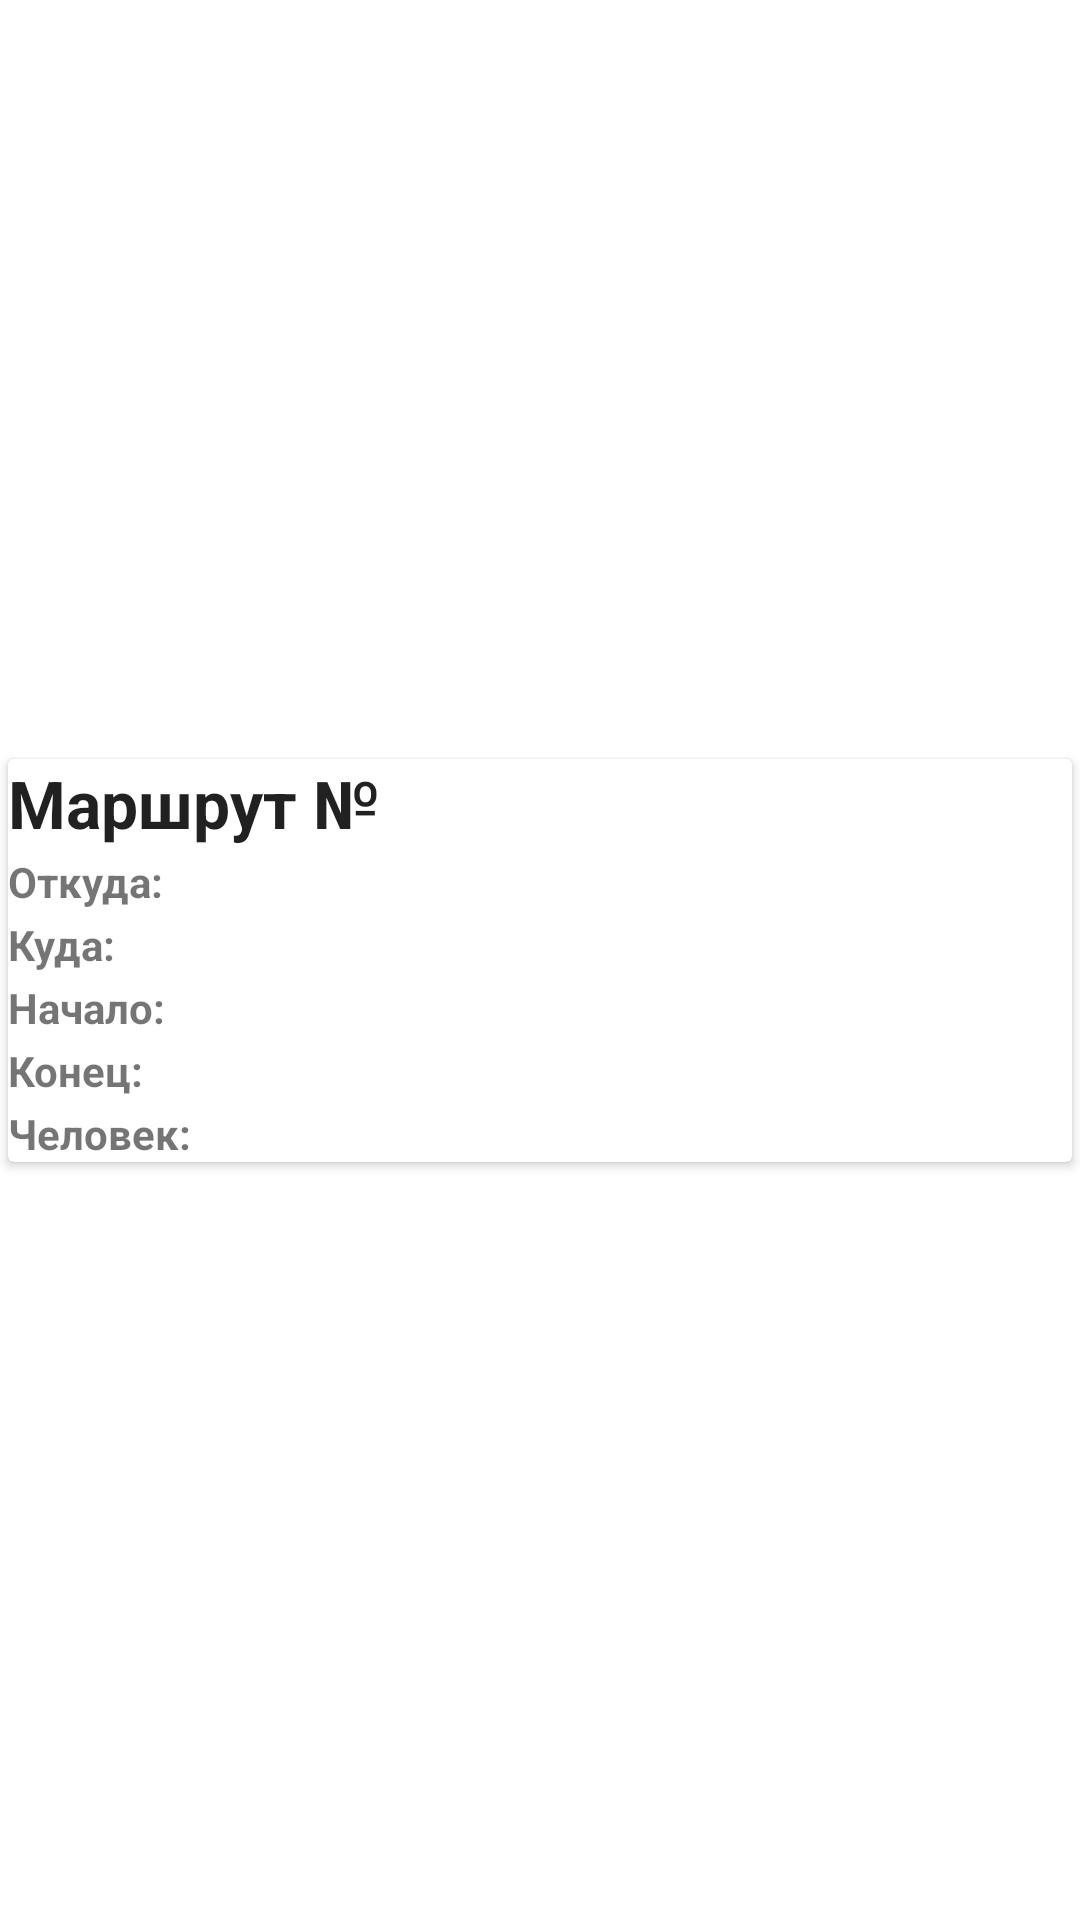

Here is an Android app screen rendered from its layout file. Give the layout XML and the strings, colors and styles it references.
<!-- AndroidManifest.xml: application theme Theme.ANOADSAApp -->
<!-- res/layout/view_route_card.xml -->
<?xml version="1.0" encoding="utf-8"?>
<androidx.constraintlayout.widget.ConstraintLayout xmlns:android="http://schemas.android.com/apk/res/android"
    xmlns:tools="http://schemas.android.com/tools"
    android:layout_width="match_parent"
    android:layout_height="wrap_content"

    xmlns:app="http://schemas.android.com/apk/res-auto">


    <androidx.cardview.widget.CardView
        android:id="@+id/cardView"
        android:layout_width="match_parent"
        android:layout_height="wrap_content"
        app:cardUseCompatPadding="true"
        app:layout_constraintTop_toTopOf="parent"
        app:layout_constraintStart_toStartOf="parent"
        app:layout_constraintEnd_toEndOf="parent"
        app:layout_constraintBottom_toBottomOf="parent">

        <androidx.constraintlayout.widget.ConstraintLayout
            android:id="@+id/innerConstraintLayout"
            android:layout_height="wrap_content"
            android:layout_width="match_parent">

            <TextView
                android:id="@+id/numberLabel"
                android:layout_width="wrap_content"
                android:layout_height="wrap_content"
                android:text="Маршрут № "
                android:textStyle="bold"
                android:textAppearance="@style/TextAppearance.AppCompat.Large"
                app:layout_constraintStart_toStartOf="parent"
                app:layout_constraintTop_toTopOf="parent"/>

            <TextView
                android:id="@+id/numberValue"
                android:layout_width="wrap_content"
                android:layout_height="wrap_content"
                android:text=""
                android:textAppearance="@style/TextAppearance.AppCompat.Large"
                app:layout_constraintStart_toEndOf="@+id/numberLabel"
                app:layout_constraintBaseline_toBaselineOf="@id/numberLabel" />










            <TableLayout
                android:layout_width="match_parent"
                android:layout_height="wrap_content"
                app:layout_constraintTop_toBottomOf="@+id/numberValue"
                app:layout_constraintStart_toStartOf="parent"
                app:layout_constraintEnd_toEndOf="parent">
                <TableRow
                    android:layout_marginTop="2dp"
                    >
                    <TextView
                        android:id="@+id/fromLabel"
                        android:layout_width="wrap_content"
                        android:layout_weight="0"
                        android:layout_height="wrap_content"
                        android:text="Откуда: "
                        android:textStyle="bold"
                         />

                    <TextView
                        android:id="@+id/fromValue"
                        android:layout_width="0dp"
                        android:layout_weight="1"
                        android:layout_height="wrap_content"
                        android:text=""
                        />
                </TableRow>

                <TableRow
                    android:layout_marginTop="2dp"
                    >
                    <TextView
                        android:id="@+id/toLabel"
                        android:layout_width="wrap_content"
                        android:layout_height="wrap_content"
                        android:text="Куда: "
                        android:layout_weight="0"
                        android:textStyle="bold" />

                    <TextView
                        android:id="@+id/toValue"
                        android:layout_width="0dp"
                        android:layout_weight="1"
                        android:layout_height="wrap_content"
                        android:text="" />
                </TableRow>

                <TableRow
                    android:layout_marginTop="2dp"
                    >
                    <TextView
                        android:id="@+id/startLabel"
                        android:layout_width="wrap_content"
                        android:layout_weight="0"
                        android:layout_height="wrap_content"
                        android:text="Начало: "
                        android:textStyle="bold" />

                    <TextView
                        android:id="@+id/startValue"
                        android:layout_width="0dp"
                        android:layout_weight="1"
                        android:layout_height="wrap_content"
                        android:text="" />
                </TableRow>

                <TableRow
                    android:layout_marginTop="2dp"
                    >
                    <TextView
                        android:id="@+id/endLabel"
                        android:layout_width="wrap_content"
                        android:layout_height="wrap_content"
                        android:layout_weight="0"
                        android:text="Конец: "
                        android:textStyle="bold" />

                    <TextView
                        android:id="@+id/endValue"
                        android:layout_width="0dp"
                        android:layout_weight="1"
                        android:layout_height="wrap_content"

                        android:text="" />
                </TableRow>

                <TableRow
                    android:layout_marginTop="2dp"
                    >
                    <TextView
                        android:id="@+id/peopleLabel"
                        android:layout_width="wrap_content"
                        android:layout_weight="0"
                        android:layout_height="wrap_content"
                        android:text="Человек: "
                        android:textStyle="bold"
                        />

                    <TextView
                        android:id="@+id/peopleValue"
                        android:layout_width="0dp"
                        android:layout_weight="1"
                        android:layout_height="wrap_content"

                        android:text="" />
                </TableRow>
            </TableLayout>










        </androidx.constraintlayout.widget.ConstraintLayout>


    </androidx.cardview.widget.CardView>


</androidx.constraintlayout.widget.ConstraintLayout>
<!-- resources referenced by this layout -->
<resources>
  <style name="Theme.ANOADSAApp" parent="Theme.MaterialComponents.DayNight.DarkActionBar">
          
          <item name="colorPrimary">@color/purple_500</item>
          <item name="colorPrimaryVariant">@color/purple_700</item>
          <item name="colorOnPrimary">@color/white</item>
          
          <item name="colorSecondary">@color/teal_200</item>
          <item name="colorSecondaryVariant">@color/teal_700</item>
          <item name="colorOnSecondary">@color/black</item>
          
          <item name="android:statusBarColor" tools:targetApi="21">?attr/colorPrimaryVariant</item>
          
      </style>
  <color name="purple_500">#FF6200EE</color>
  <color name="purple_700">#FF3700B3</color>
  <color name="white">#FFFFFFFF</color>
  <color name="teal_200">#FF03DAC5</color>
  <color name="teal_700">#FF018786</color>
  <color name="black">#FF000000</color>
</resources>
